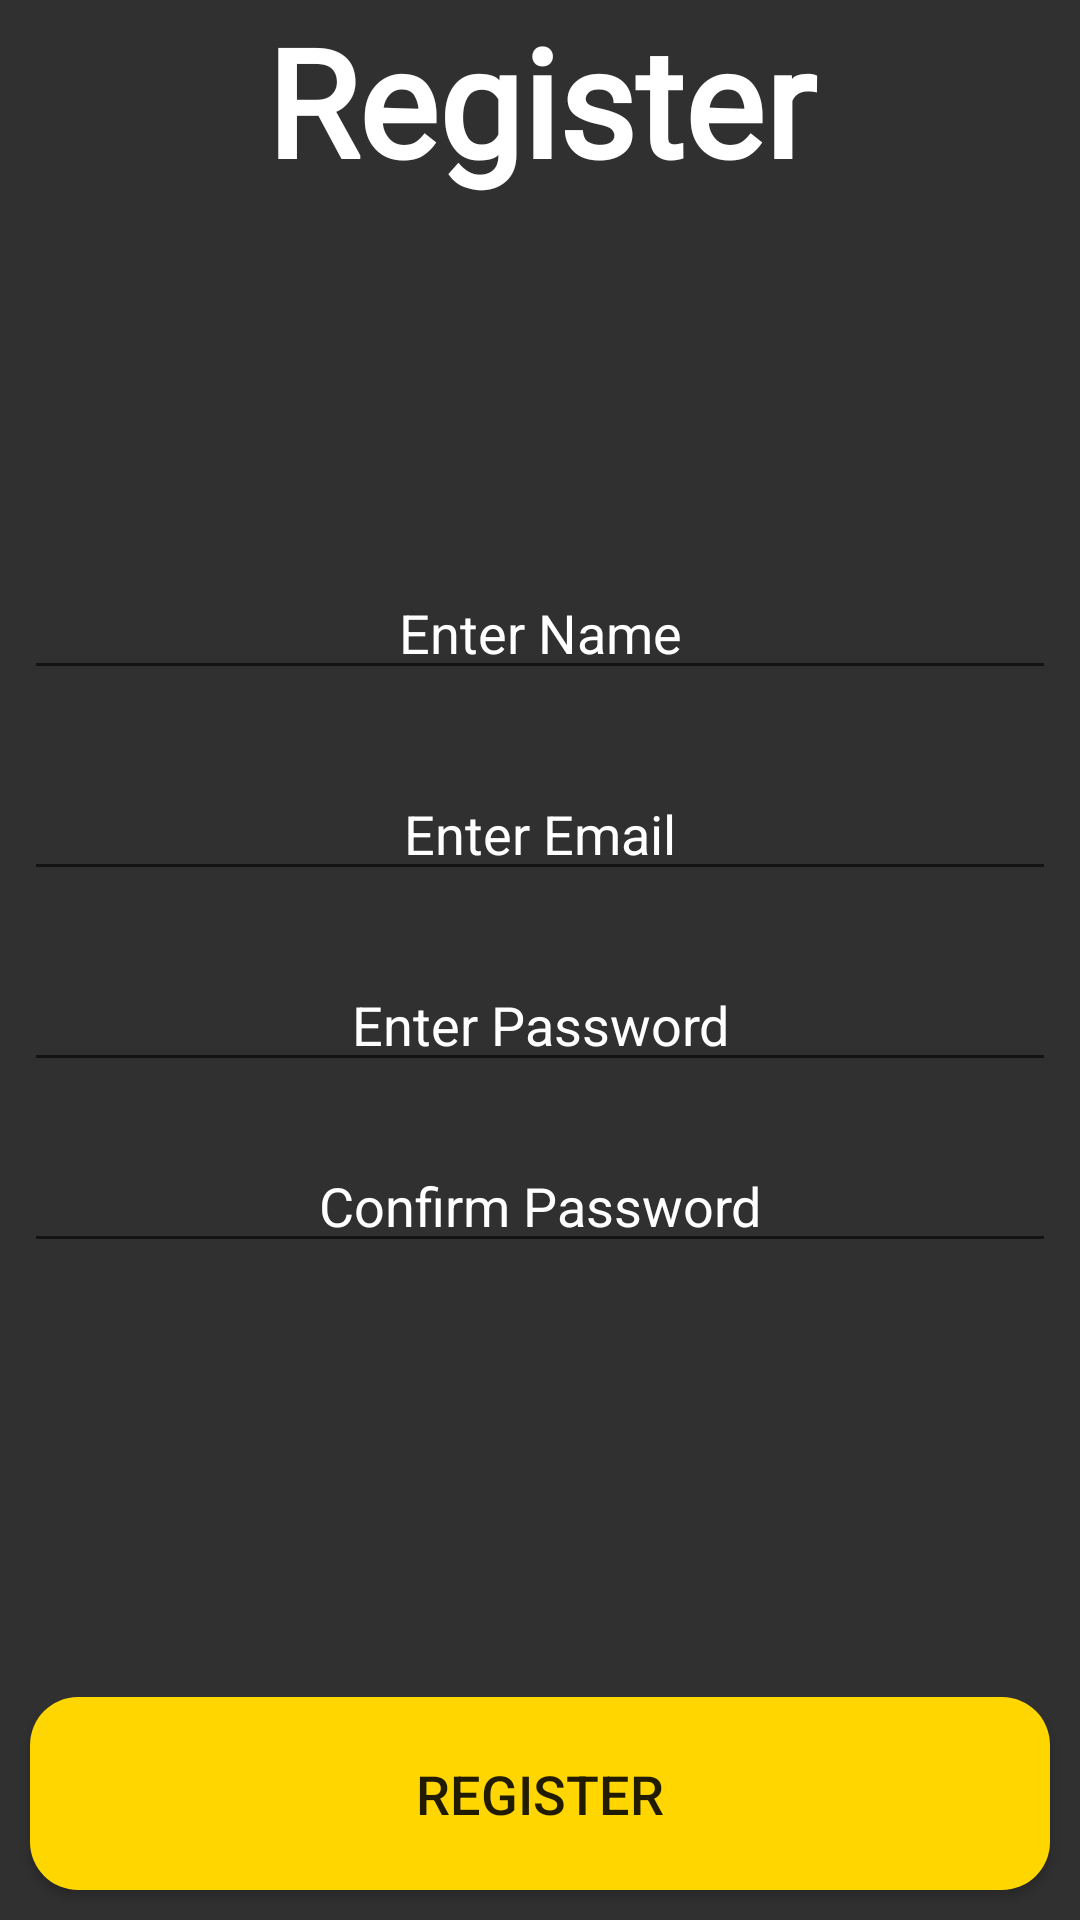

Here is an Android app screen rendered from its layout file. Give the layout XML and the strings, colors and styles it references.
<!-- AndroidManifest.xml: activity theme FullscreenTheme -->
<!-- res/layout/activity_register.xml -->
<?xml version="1.0" encoding="utf-8"?>
<FrameLayout xmlns:android="http://schemas.android.com/apk/res/android"
             xmlns:app="http://schemas.android.com/apk/res-auto" xmlns:tools="http://schemas.android.com/tools"
             android:layout_width="match_parent"
             android:layout_height="match_parent"
             android:background="@color/colorGrey2"
             tools:context=".RegisterActivity">

    
    <TextView android:id="@+id/fullscreen_content"
              android:layout_width="match_parent"
              android:layout_height="wrap_content"
              android:keepScreenOn="true"
              android:textColor="@android:color/white"
              android:textSize="50sp"
              android:gravity="center"
              android:text="@string/register_title" android:textAlignment="center"
              android:fontFamily="@font/montserrat_bold" android:textStyle="bold"/>
    <android.support.constraint.ConstraintLayout
            android:layout_width="match_parent"
            android:layout_height="match_parent">

        <EditText
                android:layout_width="0dp"
                android:layout_height="wrap_content"
                android:inputType="textPersonName"
                android:ems="10"
                android:id="@+id/displayNameInput" android:layout_marginBottom="8dp"
                app:layout_constraintBottom_toBottomOf="parent" android:layout_marginTop="8dp"
                app:layout_constraintTop_toTopOf="parent" android:layout_marginEnd="8dp"
                app:layout_constraintEnd_toEndOf="parent" android:layout_marginStart="8dp"
                app:layout_constraintStart_toStartOf="parent" app:layout_constraintVertical_bias="0.31"
                android:hint="@string/enter_display_name" android:textColorHint="@android:color/white"
                android:textColor="@android:color/white" android:textAlignment="center"
                android:autofillHints="name"/>
        <EditText
                android:layout_width="0dp"
                android:layout_height="wrap_content"
                android:inputType="textEmailAddress"
                android:ems="10"
                android:id="@+id/emailInputField" android:layout_marginTop="8dp"
                android:layout_marginBottom="8dp"
                app:layout_constraintBottom_toBottomOf="parent" android:layout_marginEnd="8dp"
                app:layout_constraintEnd_toEndOf="parent" android:layout_marginStart="8dp"
                app:layout_constraintStart_toStartOf="parent" android:hint="@string/email_hint"
                app:layout_constraintVertical_bias="0.050000012"
                android:textAppearance="@android:style/TextAppearance.Material" android:fontFamily="sans-serif"
                android:textSize="18sp" android:textColor="@android:color/white" android:textAlignment="center"
                android:textColorHint="@android:color/white" android:autofillHints="email"
                app:layout_constraintTop_toBottomOf="@+id/displayNameInput"/>
        <EditText
                android:layout_width="0dp"
                android:layout_height="wrap_content"
                android:inputType="textPassword"
                android:ems="10"
                android:id="@+id/passwordInputField" android:layout_marginTop="8dp"
                app:layout_constraintTop_toBottomOf="@+id/emailInputField" android:layout_marginBottom="8dp"
                app:layout_constraintBottom_toBottomOf="parent" android:layout_marginEnd="8dp"
                app:layout_constraintEnd_toEndOf="parent" android:layout_marginStart="8dp"
                app:layout_constraintStart_toStartOf="parent" app:layout_constraintVertical_bias="0.050000012"
                android:hint="@string/password_hint1"
                android:textAppearance="@android:style/TextAppearance.Material" android:fontFamily="sans-serif"
                android:textSize="18sp" android:textColor="@android:color/white" android:textAlignment="center"
                android:textColorHint="@android:color/white" android:autofillHints="password"/>
        <EditText
                android:layout_width="0dp"
                android:layout_height="wrap_content"
                android:inputType="textPassword"
                android:ems="10"
                android:id="@+id/passwordInputFieldConfirmation" android:layout_marginTop="8dp"
                app:layout_constraintTop_toBottomOf="@+id/passwordInputField" android:layout_marginBottom="8dp"
                app:layout_constraintBottom_toBottomOf="parent" android:layout_marginEnd="8dp"
                app:layout_constraintEnd_toEndOf="parent" android:layout_marginStart="8dp"
                app:layout_constraintStart_toStartOf="parent" app:layout_constraintVertical_bias="0.050000012"
                android:hint="@string/password_hint2"
                android:textAppearance="@android:style/TextAppearance.Material" android:fontFamily="sans-serif"
                android:textSize="18sp" android:textColor="@android:color/white" android:textAlignment="center"
                android:textColorHint="@android:color/white" android:autofillHints="password"/>
    </android.support.constraint.ConstraintLayout>

    
    <FrameLayout android:layout_width="match_parent"
                 android:layout_height="match_parent"
                 android:fitsSystemWindows="false">

        <LinearLayout android:id="@+id/fullscreen_content_controls"
                      style="?metaButtonBarStyle"
                      android:layout_width="match_parent"
                      android:layout_height="wrap_content"
                      android:layout_gravity="bottom|center_horizontal"
                      android:orientation="horizontal"
                      tools:ignore="UselessParent">
            <Button
                    android:text="@string/register_button"
                    android:layout_width="0dp"
                    android:layout_height="wrap_content" android:id="@+id/registerButton" android:layout_weight=".5"
                    android:background="@drawable/button_style" android:textSize="18sp" android:elevation="0dp"
                    android:padding="20dp" android:layout_marginLeft="10dp" android:layout_marginRight="10dp"
                    android:layout_marginBottom="10dp"/>
        </LinearLayout>
    </FrameLayout>

</FrameLayout>
<!-- resources referenced by this layout -->
<resources>
  <color name="colorGrey2">#303030</color>
  <!-- drawable button_style (drawable) -->
  <?xml version="1.0" encoding="utf-8"?>
  <shape xmlns:android="http://schemas.android.com/apk/res/android"
         android:shape="rectangle" android:padding="10dp">
      <solid android:color="#FFD600"/>
      <corners android:radius="16dp"/>
  </shape>
  <string name="email_hint">Enter Email</string>
  <string name="enter_display_name">Enter Name</string>
  <string name="password_hint1">Enter Password</string>
  <string name="password_hint2">Confirm Password</string>
  <string name="register_button">Register</string>
  
      // Activity Titles
  <string name="register_title">Register</string>
  <style name="FullscreenTheme" parent="AppTheme">
  
      </style>
  <style name="AppTheme" parent="Theme.AppCompat.Light.NoActionBar">
          
          <item name="colorPrimary">@color/colorGrey1</item>
          <item name="colorPrimaryDark">@color/colorGrey2</item>
          <item name="colorAccent">@color/colorAccent</item>
      </style>
  <color name="colorGrey1">#212121</color>
  <color name="colorAccent">#D81B60</color>
</resources>
